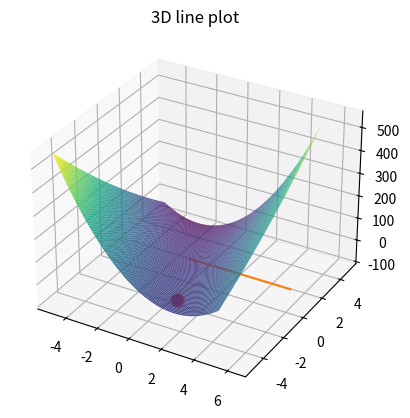
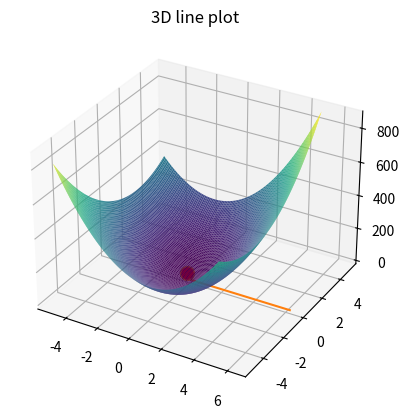

Reproduce these figures in Python, in order.
import numpy as np
import matplotlib.pyplot as plt
import math
from numpy.linalg import eigh
from mpl_toolkits import mplot3d

#Part 1
#f(x) = 10x1**2 + 10x1x2 + x2**2 + 4*x1 - 10*x2 + 2 over [-3, 3] x [-3, 3]
print("Part1")
def fun1(a,b):
    return 10*(a**2) + 10*a*b + b**2 + 4*a - 10*b + 2

def grad_fun1(a,b):
    return (20*a + 10*b + 4, 10*a + 2*b - 10)

def hess_fun1():
    return [[20, 10], [10, 2]]

x1_init = (1.8, -4)
a1 = 0.01
pos = False
neg = False
f = fun1(x1_init[0], x1_init[1])

val = []

for i in range(200):
    x_new = (x1_init[0]+a1*(np.cos(i*math.pi/100)), x1_init[1]+a1*(np.sin(i*math.pi/100)))
    f_new = fun1(x_new[0], x_new[1])
    if(f_new < f):
        neg = True
    elif f_new > f:
        pos = True
    val.append(f_new - f)

#3D plot
fig = plt.figure()
ax = plt.axes(projection ='3d')
x = np.linspace(-5, 5, 100)
y = np.linspace(-5, 5, 100)
X,Y = np.meshgrid(x, y)
z = fun1(X,Y)
# ax.plot(X, Y, z, cmap='viridis')
ax.plot_surface(X, Y, z, rstride=1, cstride=1, cmap='viridis', edgecolor='none')
plt.plot(x1_init[0], x1_init[1], fun1(x1_init[0], x1_init[1]),marker="o", markersize=10, markeredgecolor="orange", markerfacecolor="red")
ax.set_title('3D line plot')
plt.show()

#Plot against theta
x = [i*math.pi/100 for i in range(200)]
plt.plot(x, val)
plt.show()
if pos and neg:
    print("Therfore given point (", x1_init[0], ", ", x1_init[1], ") is a saddle point")
elif pos == True:
    print("Therfore given point (", x1_init[0], ", ", x1_init[1], ") is a local minima")

else:
    print("Therfore given point (", x1_init[0], ", ", x1_init[1], ") is a local maxima")
    
eval, evec = eigh((hess_fun1()))

print("Grad of f is: ", grad_fun1(x1_init[0], x1_init[1]))
print("Eigen values of Hess of f are: ", eval)

#Part2
#f(x) = 16*x1**2 + 8x1x2 + 10x2**2 + 12x1 - 6x2 + 2
print("Part2")

def fun2(a,b):
    return 16*(a**2) + 8*a*b + 10*(b**2) + 12*a - 6*b + 2

def grad_fun2(a,b):
    return (32*a + 8*b + 12, 8*a + 20*b - 6)

def hess_fun2():
    return [[32, 8], [8, 20]]

x2_init = (-0.5, 0.5)
a1 = 0.01
pos = False
neg = False
f2 = fun2(x2_init[0], x2_init[1])

val2 = []

for i in range(200):
    x_new = (x2_init[0]+a1*(np.cos(i*math.pi/100)), x2_init[1]+a1*(np.sin(i*math.pi/100)))
    f_new = fun2(x_new[0], x_new[1])
    if(f_new < f2):
        neg = True
    elif f_new > f2:
        pos = True
    val2.append(f_new - f2)
    
#3D plot
fig = plt.figure()
ax = plt.axes(projection ='3d')
x = np.linspace(-5, 5, 100)
y = np.linspace(-5, 5, 100)
X,Y = np.meshgrid(x, y)
z = fun2(X,Y)
# ax.contour3D(X, Y, z, cmap='viridis')
ax.plot_surface(X, Y, z, rstride=1, cstride=1, cmap='viridis', edgecolor='none')
plt.plot(x2_init[0], x2_init[1], fun2(x2_init[0], x2_init[1]),marker="o", markersize=10, markeredgecolor="orange", markerfacecolor="red")
ax.set_title('3D line plot')
plt.show()

#Plotting against theta
x = [i*math.pi/100 for i in range(200)]
plt.plot(x, val2)
plt.show()
if pos and neg:
    print("Therfore given point (", x2_init[0], ", ", x2_init[1], ") is a saddle point")
elif pos == True:
    print("Therfore given point (", x2_init[0], ", ", x2_init[1], ") is a local minima")

else:
    print("Therfore given point (", x2_init[0], ", ", x2_init[1], ") is a local maxima")
    
eval2, evec2 = eigh((hess_fun2()))

print("Grad of f is: ", grad_fun2(x2_init[0], x2_init[1]))
print("Eigen values of Hess of f are: ", eval2)